Run: headless pygame with SDL's dummy video driver; simulated clock (each Clock.tick advances the game by its frame time, no real sleeping); random seed 0; keys injected as events and as key.get_pressed() state; no mouse input.
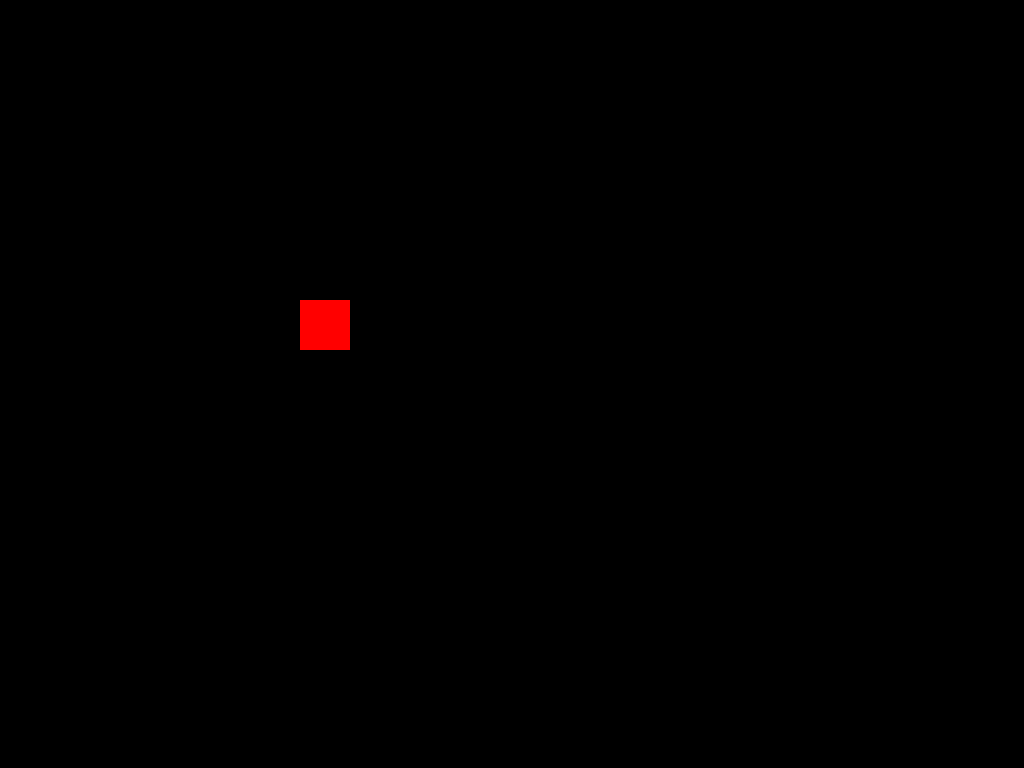
Frame 1 of 4 · flips 1–60 · no input
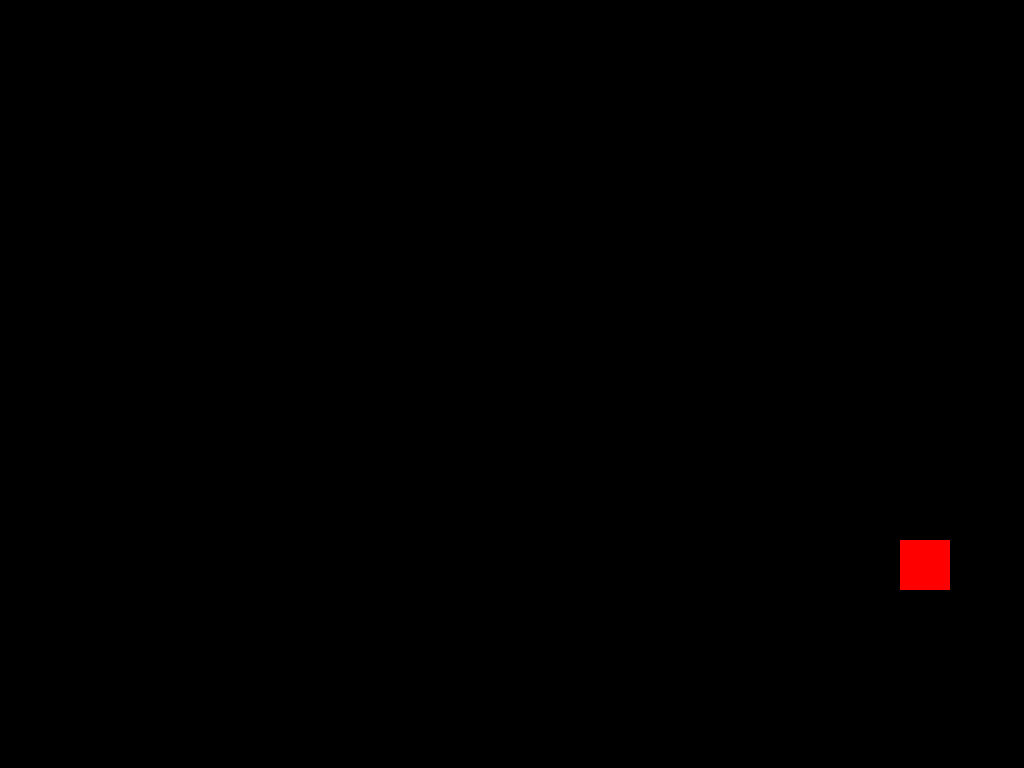
Frame 2 of 4 · flips 61–180 · tapped SPACE, RETURN · held RIGHT (→), D
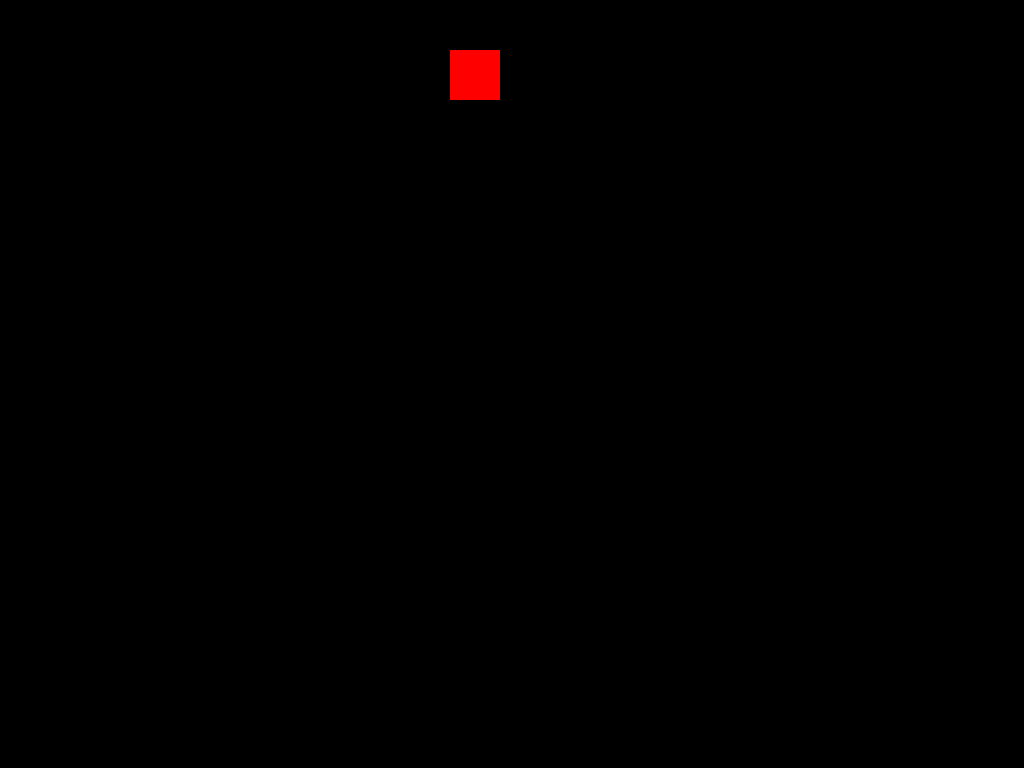
Frame 3 of 4 · flips 181–300 · held DOWN (↓), S
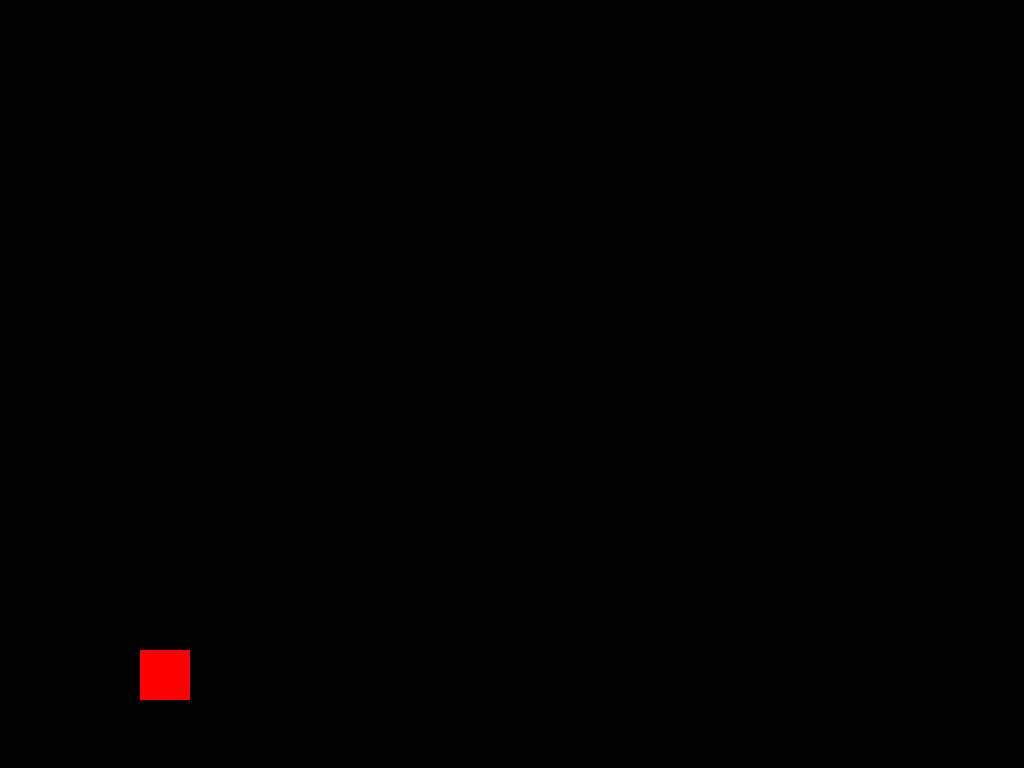
Frame 4 of 4 · flips 301–420 · held LEFT (←), A, UP (↑), W

The pygame program that drew these frames:

#import modules
import sys
import pygame

# Manage external resources (currently empty)

# Game classes and functions (currently empty)
def main():
    # Initalize the game
    pygame.init()

    SIZE = width, height = (1024, 768)
    SPEED = [5, 5]
    BLACK = (0, 0, 0)
    FPS = 60

    screen = pygame.display.set_mode(SIZE)
    clock = pygame.time.Clock()
    
    red_rect = pygame.Rect(0, 0, 50, 50)
    red_surf = pygame.Surface((red_rect.h, red_rect.w))
    red_surf.fill(color=(255, 0, 0))
    

    # Start the main loop
    while True:
        # Listen for events
        for event in pygame.event.get():
            if event.type == pygame.QUIT:
                sys.exit(0)
        
        # Update the game objects as appropriate
        red_rect = red_rect.move(SPEED)

        if red_rect.left < 0 or red_rect.right > width:
            SPEED[0] = -SPEED[0]

        if red_rect.top < 0 or red_rect.bottom > height:
            SPEED[1] = -SPEED[1]
        
        # Update the screen
        screen.fill(BLACK)
        clock.tick(FPS)
        
        # Draw the frame
        screen.blit(red_surf, red_rect)

        # Show the frame
        pygame.display.flip()

if __name__ == "__main__":
    main()
